Dataset: Roboflow Dataset (GitHub, AYUSHMSINGH2004/PoultryHealth-Intelligence). Classes: bumblefoot, fowlpox, healthy, coryza, CRD.

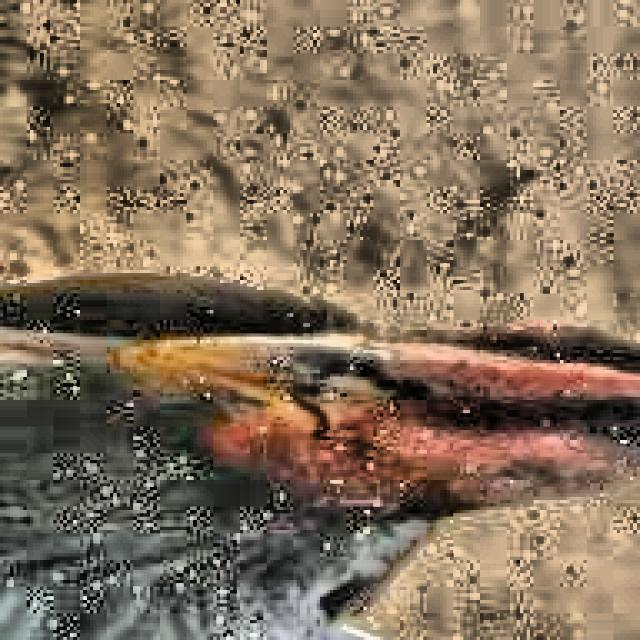
Label: coryza

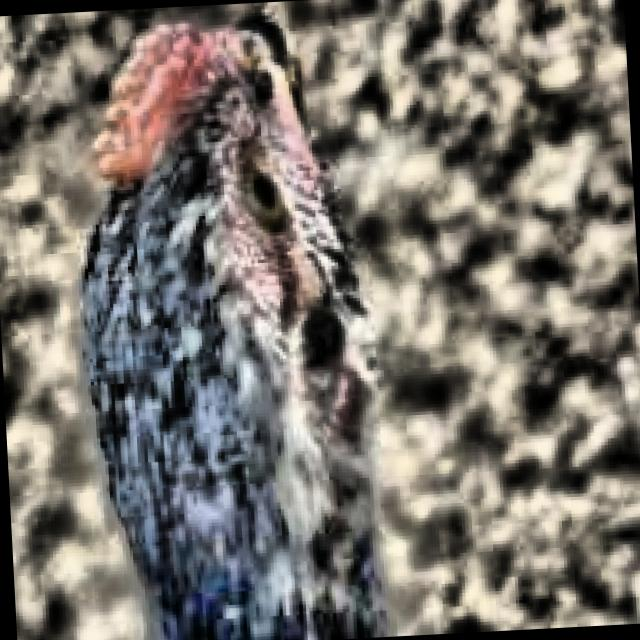
Label: healthy

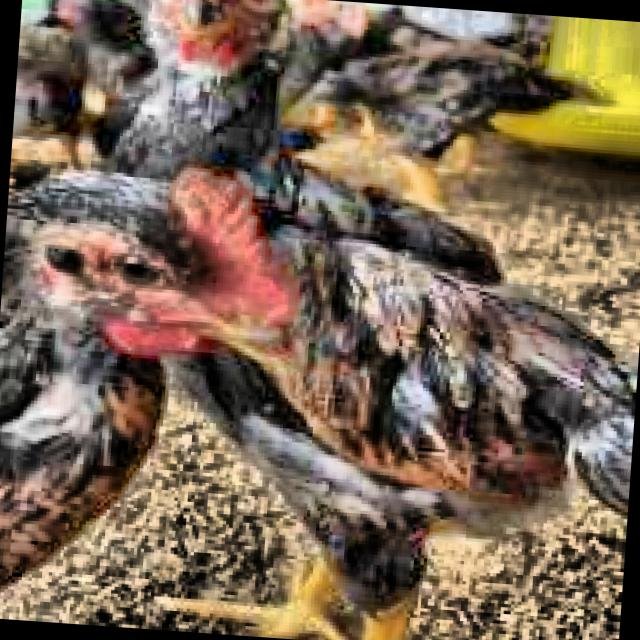
Label: healthy

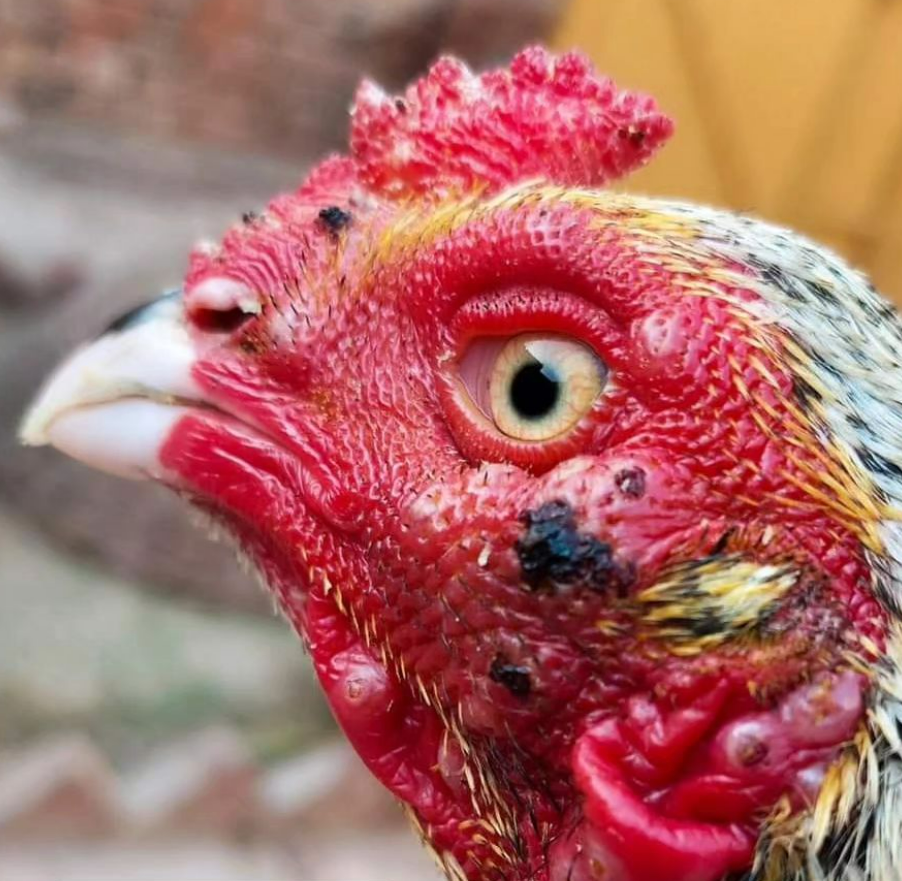
Label: fowlpox

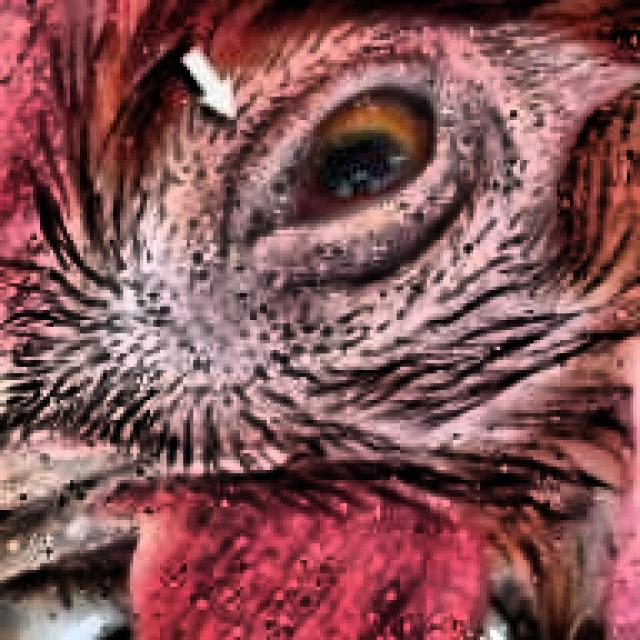
Label: coryza

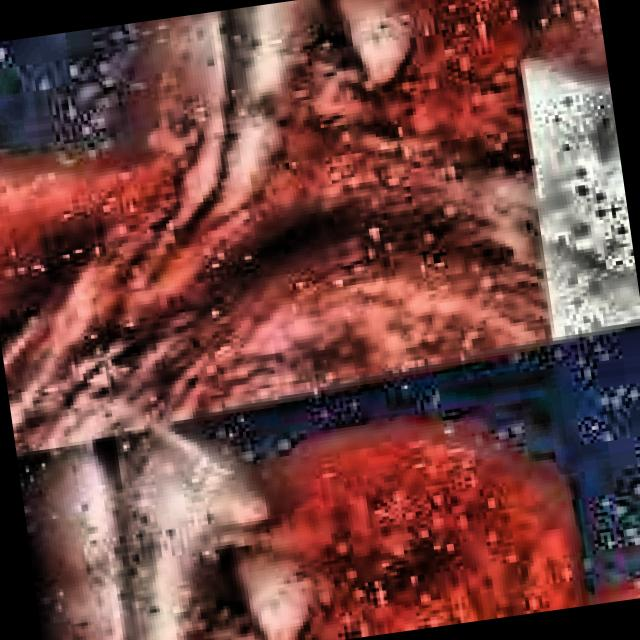
Label: CRD
